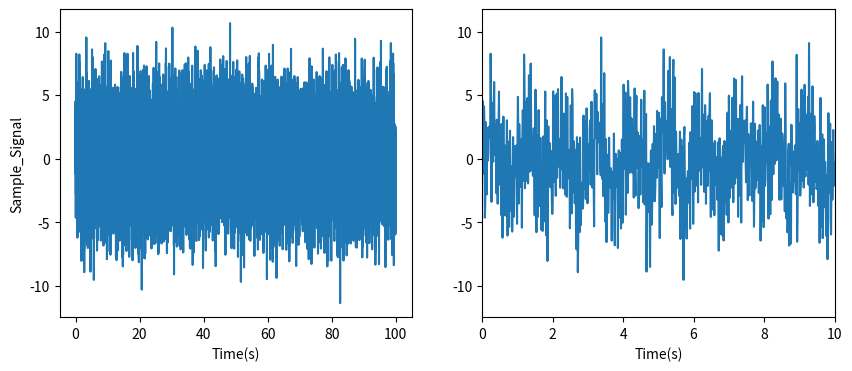
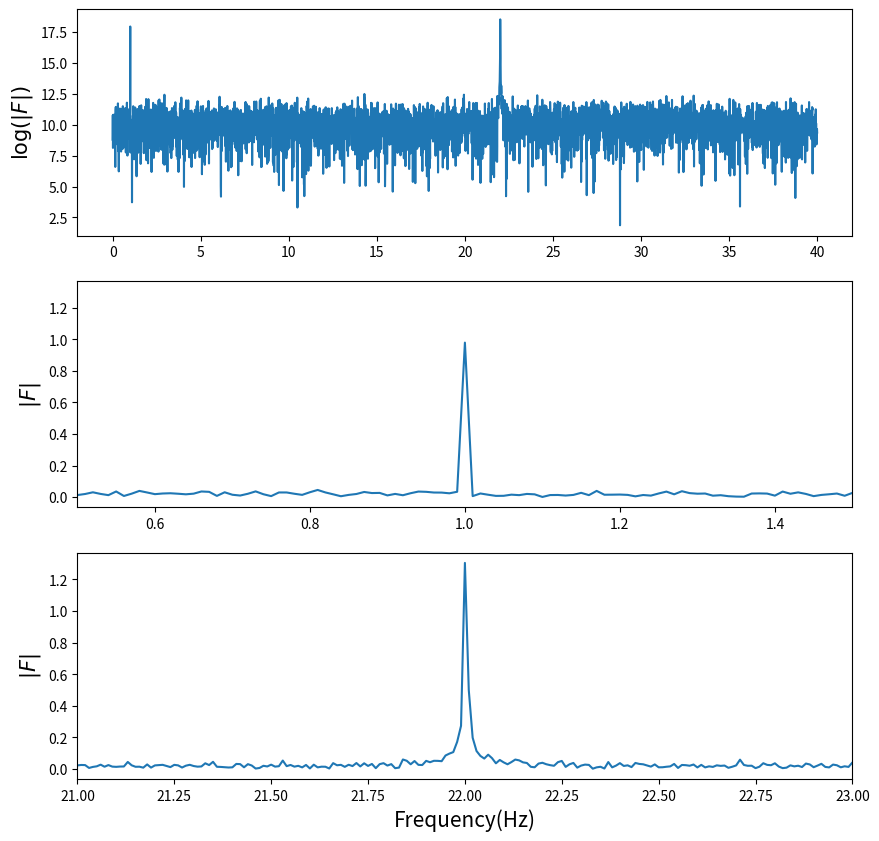

Write Python code to recreate these figures, in order.
import numpy as np
from math import pi, sin
import matplotlib as mpl
import matplotlib.pyplot as plt
from scipy import fftpack
# from scipy import signal


def signal_sample(t):
    # Generate 1Hz and 22Hz sine signal with noise background
    f_1 = 2*np.sin(2*pi*t)
    f_2 = 3*np.sin(22*2*pi*t)
    f_3 = 2*np.random.randn(*np.shape(t))
    return f_1 + f_2 + f_3


B = 30.0    # Band frequnecy 
f_s = 80.0      # Sampling frequency
delta_f = 0.01  # Resolution in spectrum
N = int(f_s/delta_f)  # Number of sample point taken
T = N/f_s            # Sampling time period

# Generates function in time space
t = np.linspace(0, T, N)
f_t = signal_sample(t)


# Plotting function
fig, ax = plt.subplots(1, 2, figsize=(10, 4))
ax[0].plot(t, f_t)
ax[0].set_xlabel('Time(s)')
ax[0].set_ylabel('Sample_Signal')
ax[1].plot(t, f_t)
ax[1].set_xlim(0, 10)
ax[1].set_xlabel('Time(s)')


F = fftpack.fft(f_t)
f = fftpack.fftfreq(N, 1.0/f_s)
mask = np.where(f >= 0)
fig, ax = plt.subplots(3, 1, figsize=(10, 10))
ax[0].plot(f[mask], np.log((F[mask])**2), label="Real")
#ax[0].plot(B, 0, 'r*', markersize=10)
ax[0].set_ylabel('$\log(|F|)$', fontsize=15)
ax[1].plot(f[mask], abs(F[mask])/N, label="Real")
ax[1].set_xlim(0.5, 1.5)
ax[1].set_ylabel('$|F|$', fontsize=15)
ax[2].plot(f[mask], abs(F[mask])/N, label="Real")
ax[2].set_xlim(21, 23)
ax[2].set_ylabel('$|F|$', fontsize=15)
ax[2].set_xlabel('Frequency(Hz)', fontsize=15)

